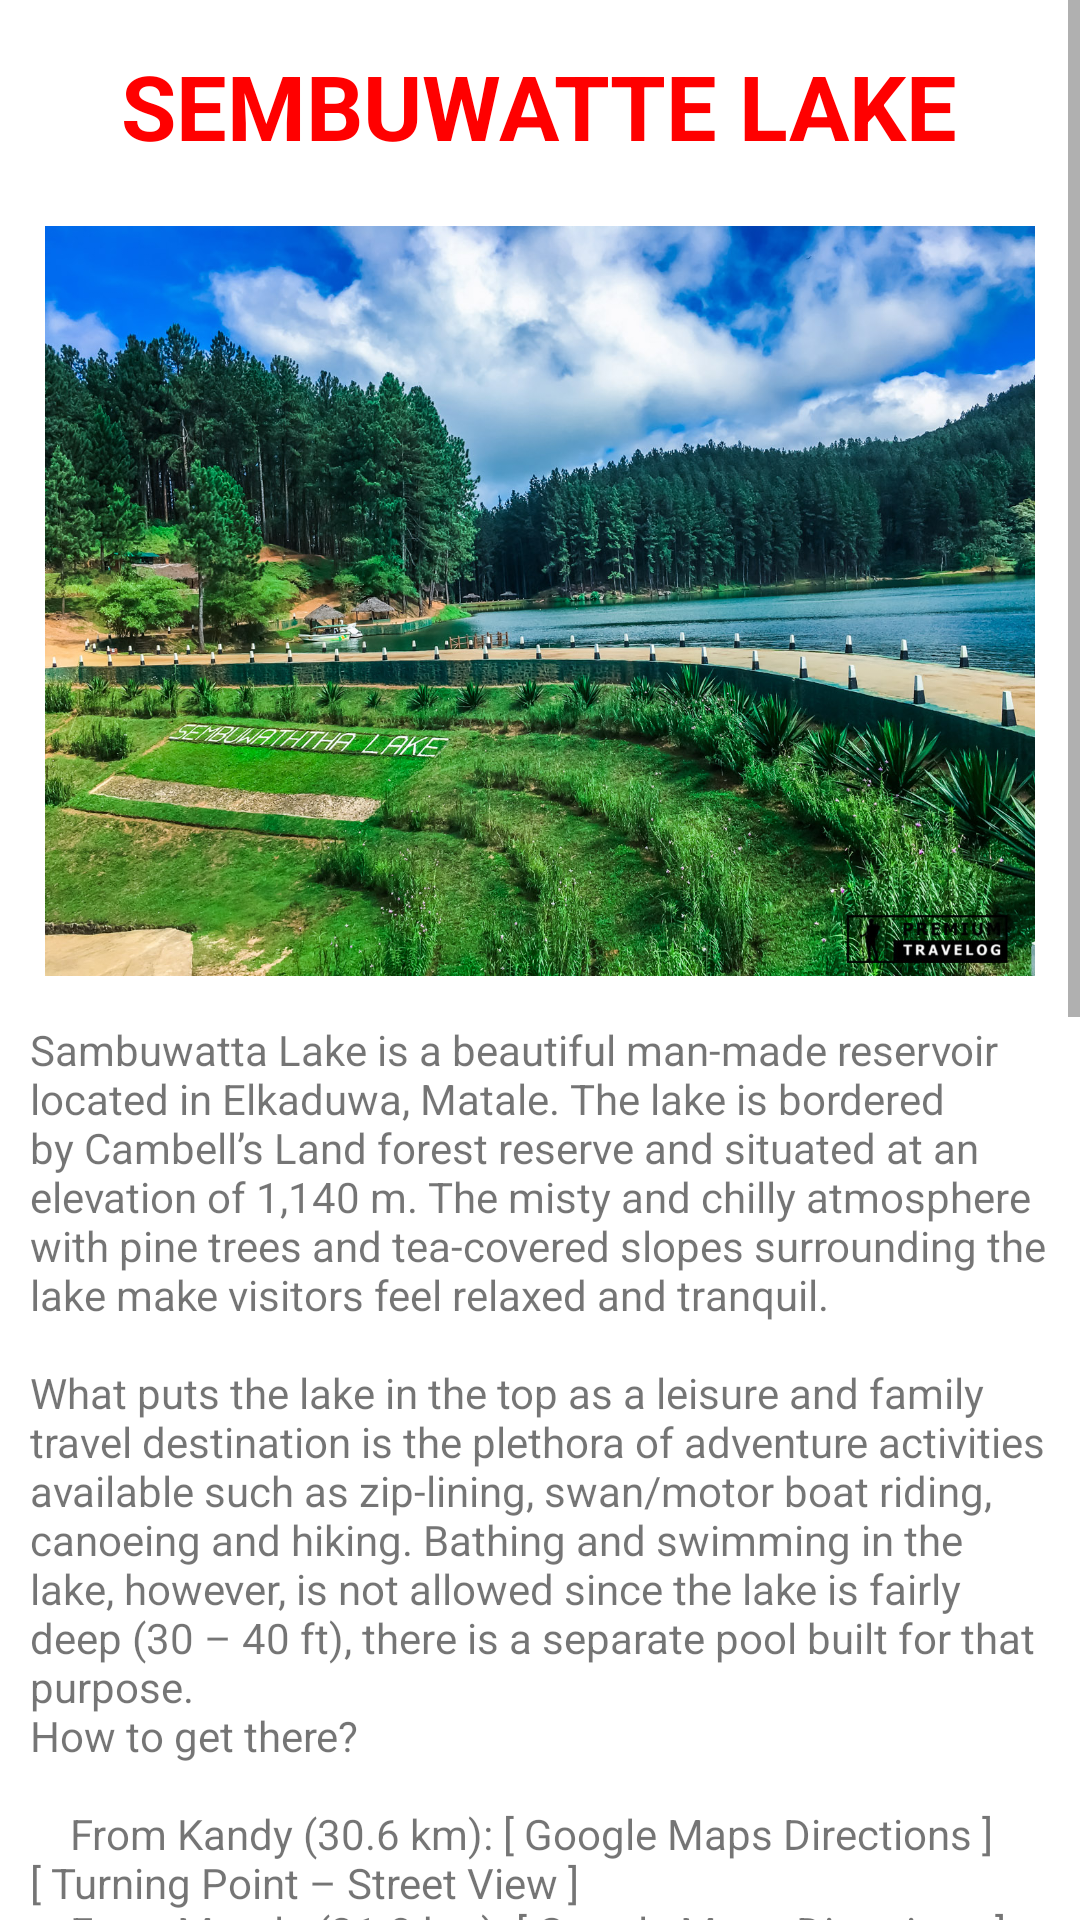

The Android layout XML behind this screen, and the referenced resources:
<!-- AndroidManifest.xml: application theme Theme.Tourist_guide -->
<!-- res/layout/activity_sembuwatta.xml -->
<?xml version="1.0" encoding="utf-8"?>
<ScrollView xmlns:android="http://schemas.android.com/apk/res/android"
    xmlns:app="http://schemas.android.com/apk/res-auto"
    xmlns:tools="http://schemas.android.com/tools"
    android:layout_width="match_parent"
    android:layout_height="match_parent"
    android:background="@drawable/backgrnd1"
    tools:context=".Sembuwatta">
    <LinearLayout
        android:layout_width="match_parent"
        android:layout_height="match_parent"
        android:orientation="vertical"
        android:layout_margin="5dp"
        android:textAlignment="center">
        <TextView
            android:layout_width="wrap_content"
            android:layout_height="match_parent"
            android:text="Sembuwatte lake"
            android:textAllCaps="true"
            android:textSize="30dp"
            android:textStyle="bold"
            android:textColor="#ff0000"
            android:layout_margin="10dp"
            android:layout_gravity="center"
            android:textAlignment="center"
            />
        <ImageView
            android:id="@+id/sin"
            android:layout_width="match_parent"
            android:layout_height="250dp"
            android:background="@drawable/sembuwatta"
            android:layout_margin="10dp"

            android:transitionName="trans_sembu"></ImageView>

        <TextView
            android:layout_width="wrap_content"
            android:layout_height="match_parent"
            android:text="@string/sembu"
            android:layout_margin="5dp"
            />
        <TextView
            android:id="@+id/welcome"
            android:layout_width="match_parent"
            android:layout_height="wrap_content"
            android:layout_marginTop="15dp"
            android:layout_marginBottom="10dp"
            android:textSize="30dp"
            android:textAlignment="center"
            android:textColor="@color/purple_500"
            android:fontFamily="@font/poppinsmedium"
            android:text="#VisitSriLanka"
            app:layout_constraintTop_toBottomOf="@+id/signUpText"
            android:drawableEnd="@drawable/sl"/>
    </LinearLayout>

</ScrollView>
<!-- resources referenced by this layout -->
<resources>
  <!-- drawable sembuwatta: jpg bitmap (drawable-v24, 655556 bytes) -->
  <!-- drawable sl: vector/xml drawable (drawable, 14677 chars, omitted) -->
  <string name="sembu">"Sambuwatta Lake is a beautiful man-made reservoir located in Elkaduwa, Matale. The lake is bordered by Cambell’s Land forest reserve and situated at an elevation of 1,140 m. The misty and chilly atmosphere with pine trees and tea-covered slopes surrounding the lake make visitors feel relaxed and tranquil.
  
  What puts the lake in the top as a leisure and family travel destination is the plethora of adventure activities available such as zip-lining, swan/motor boat riding, canoeing and hiking. Bathing and swimming in the lake, however, is not allowed since the lake is fairly deep (30 – 40 ft), there is a separate pool built for that purpose.
  How to get there?
  
      From Kandy (30.6 km): [ Google Maps Directions ] [ Turning Point – Street View ]
      From Matale (21.8 km): [ Google Maps Directions ] [ Turning Point – Street View ]
  
  The road leading to the lake (Sembuwatte Lake Road) off Wattegama – Elkaduwa – Matale road (B461) is not in a favourable condition, especially the stretch that lies beyond the factory. This narrow and winding road stretches about 04 km from the main road to the lake. About 03 km in, there is a dilapidated tea factory (Elakduwa Tea Factory) and a small office, where you should stop to buy tickets.
  
  Long vehicles like 54 seat Leyland buses/Coaches should be parked here. Small vehicles can safely be driven beyond this point up to the lake and park at the lake premises. Owing to the narrowness of the road, it can be heavily congested during holidays.Tuk-Tuk drivers at the turning points try to dissuade people from getting their vehicles on to the lake road so that they can earn their buck. You should hear none of this since all sorts of vehicles travel upon this road daily.
  Essential Information
  
      Ticket prices
          Locals: Rs 200
          Foreigners: Rs 1,000
      Opening Hours : 08:00 AM – 05: 00 PM
      Accommodation
          Polo Bungalow :  Rs 15,000  ( 12 pax)
          The Summer huts:
              Rs 1000 per person in a group of  min 10 pax
              For a group less than 10 pax: Rs 7,500"</string>
  <style name="Theme.Tourist_guide" parent="Theme.MaterialComponents.DayNight.NoActionBar">
          
          <item name="colorPrimary">@color/purple_500</item>
          <item name="colorPrimaryVariant">@color/purple_700</item>
          <item name="colorOnPrimary">@color/white</item>
          
          <item name="colorSecondary">@color/teal_200</item>
          <item name="colorSecondaryVariant">@color/teal_700</item>
          <item name="colorOnSecondary">@color/black</item>
          
          <item name="android:statusBarColor">?attr/colorPrimaryVariant</item>
          
      </style>
  <!-- not gathered from this repository: default colours our renderer supplied (Android Studio template values) -->
  <color name="purple_500">#FF6200EE</color>
  <color name="purple_700">#FF3700B3</color>
  <color name="teal_200">#FF03DAC5</color>
  <color name="teal_700">#FF018786</color>
  <color name="black">#FF000000</color>
  <color name="white">#FFFFFFFF</color>
</resources>
